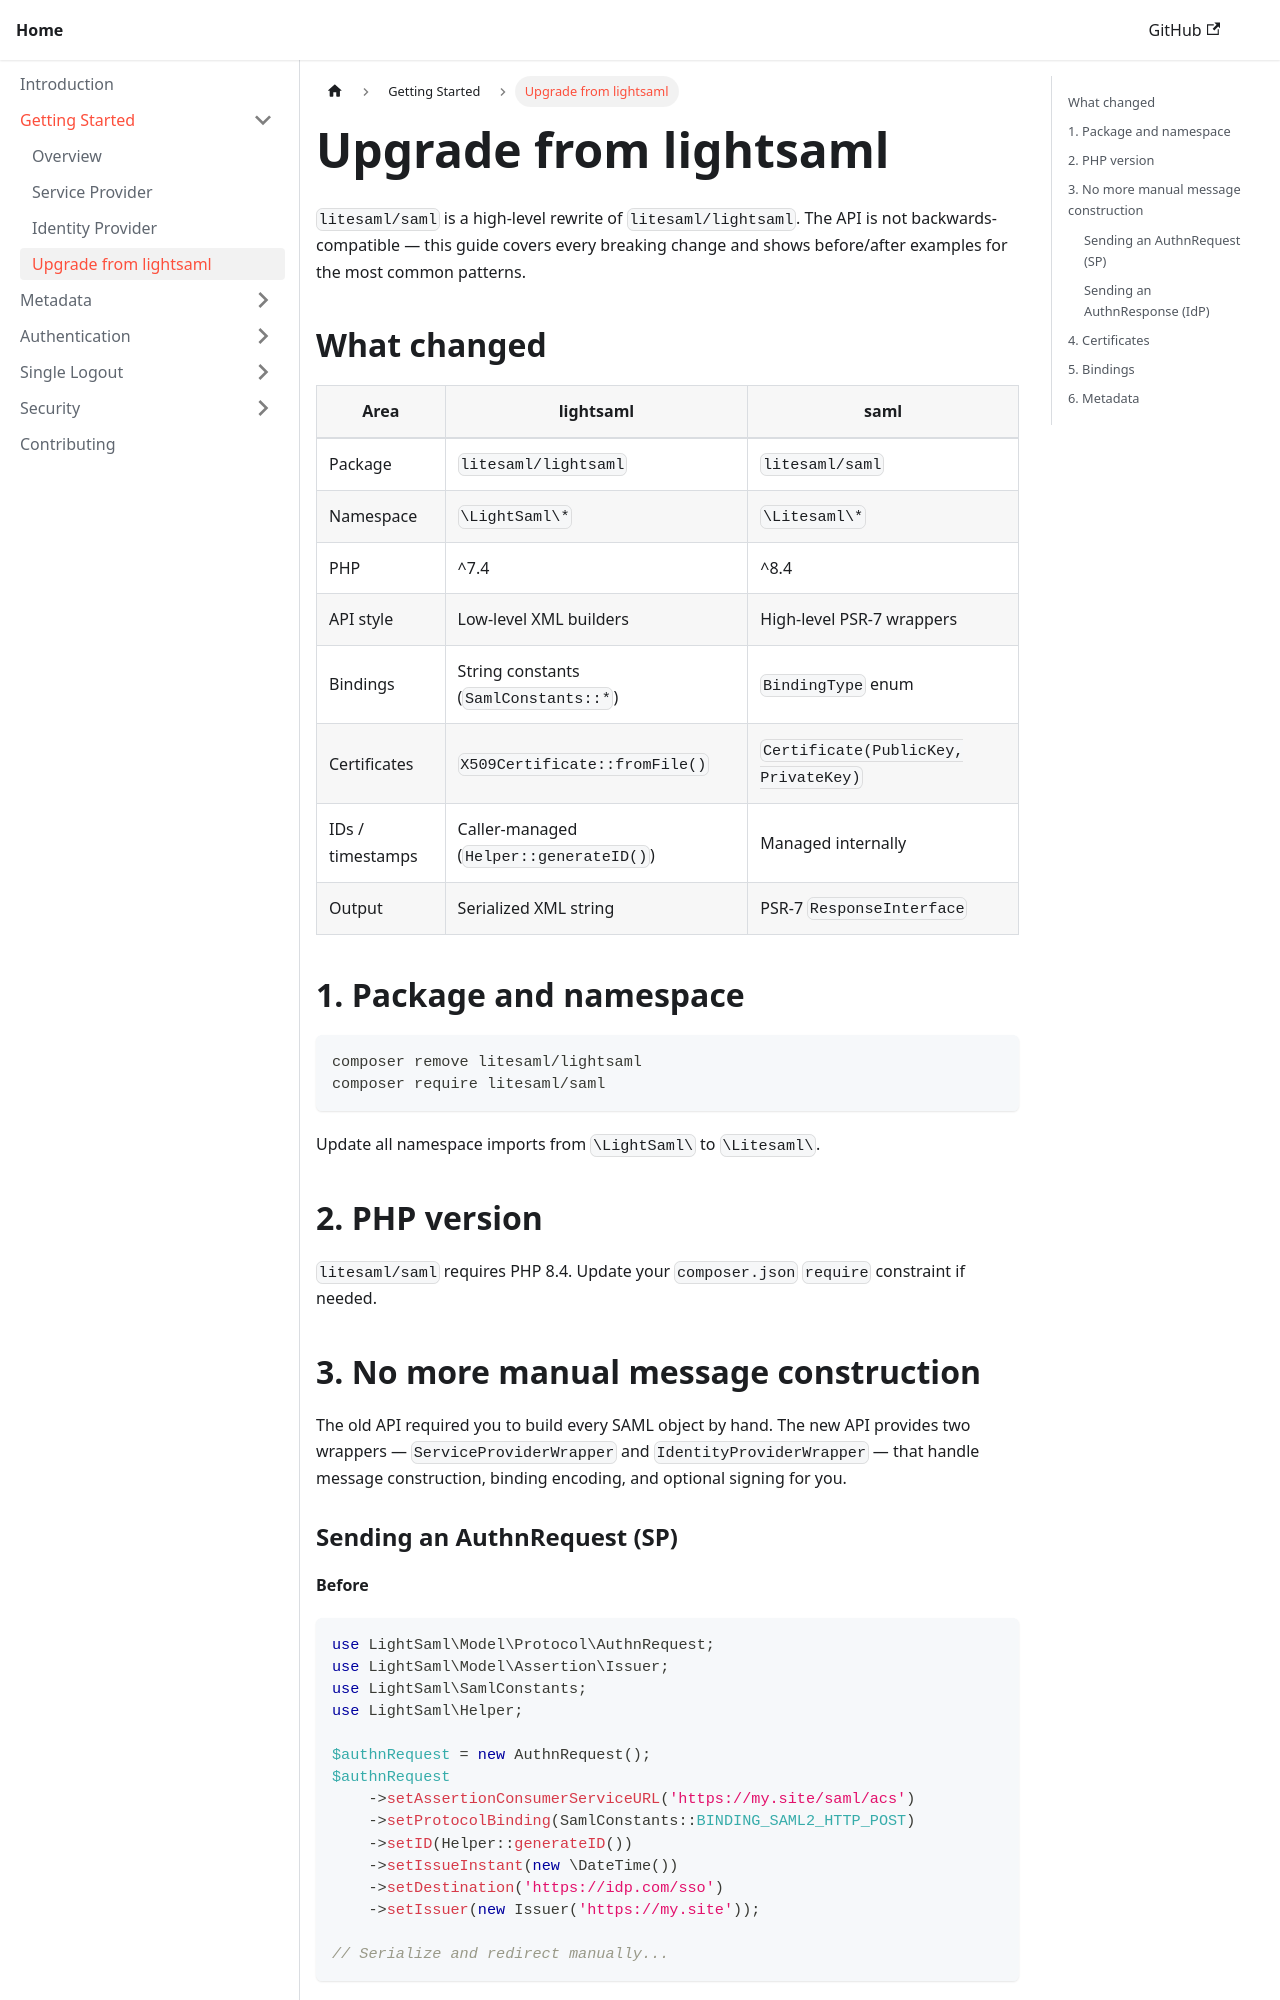

repository: litesaml/cookbook · page: docs/getting-started/upgrade/index.html · generator: docusaurus

---
sidebar_position: 4
title: Upgrade from lightsaml
---

`litesaml/saml` is a high-level rewrite of `litesaml/lightsaml`. The API is not backwards-compatible — this guide covers every breaking change and shows before/after examples for the most common patterns.

## What changed

| Area | lightsaml | saml |
|---|---|---|
| Package | `litesaml/lightsaml` | `litesaml/saml` |
| Namespace | `\LightSaml\*` | `\Litesaml\*` |
| PHP | ^7.4 | ^8.4 |
| API style | Low-level XML builders | High-level PSR-7 wrappers |
| Bindings | String constants (`SamlConstants::*`) | `BindingType` enum |
| Certificates | `X509Certificate::fromFile()` | `Certificate(PublicKey, PrivateKey)` |
| IDs / timestamps | Caller-managed (`Helper::generateID()`) | Managed internally |
| Output | Serialized XML string | PSR-7 `ResponseInterface` |

## 1. Package and namespace

```bash
composer remove litesaml/lightsaml
composer require litesaml/saml
```

Update all namespace imports from `\LightSaml\` to `\Litesaml\`.

## 2. PHP version

`litesaml/saml` requires PHP 8.4. Update your `composer.json` `require` constraint if needed.

## 3. No more manual message construction

The old API required you to build every SAML object by hand. The new API provides two wrappers — `ServiceProviderWrapper` and `IdentityProviderWrapper` — that handle message construction, binding encoding, and optional signing for you.
